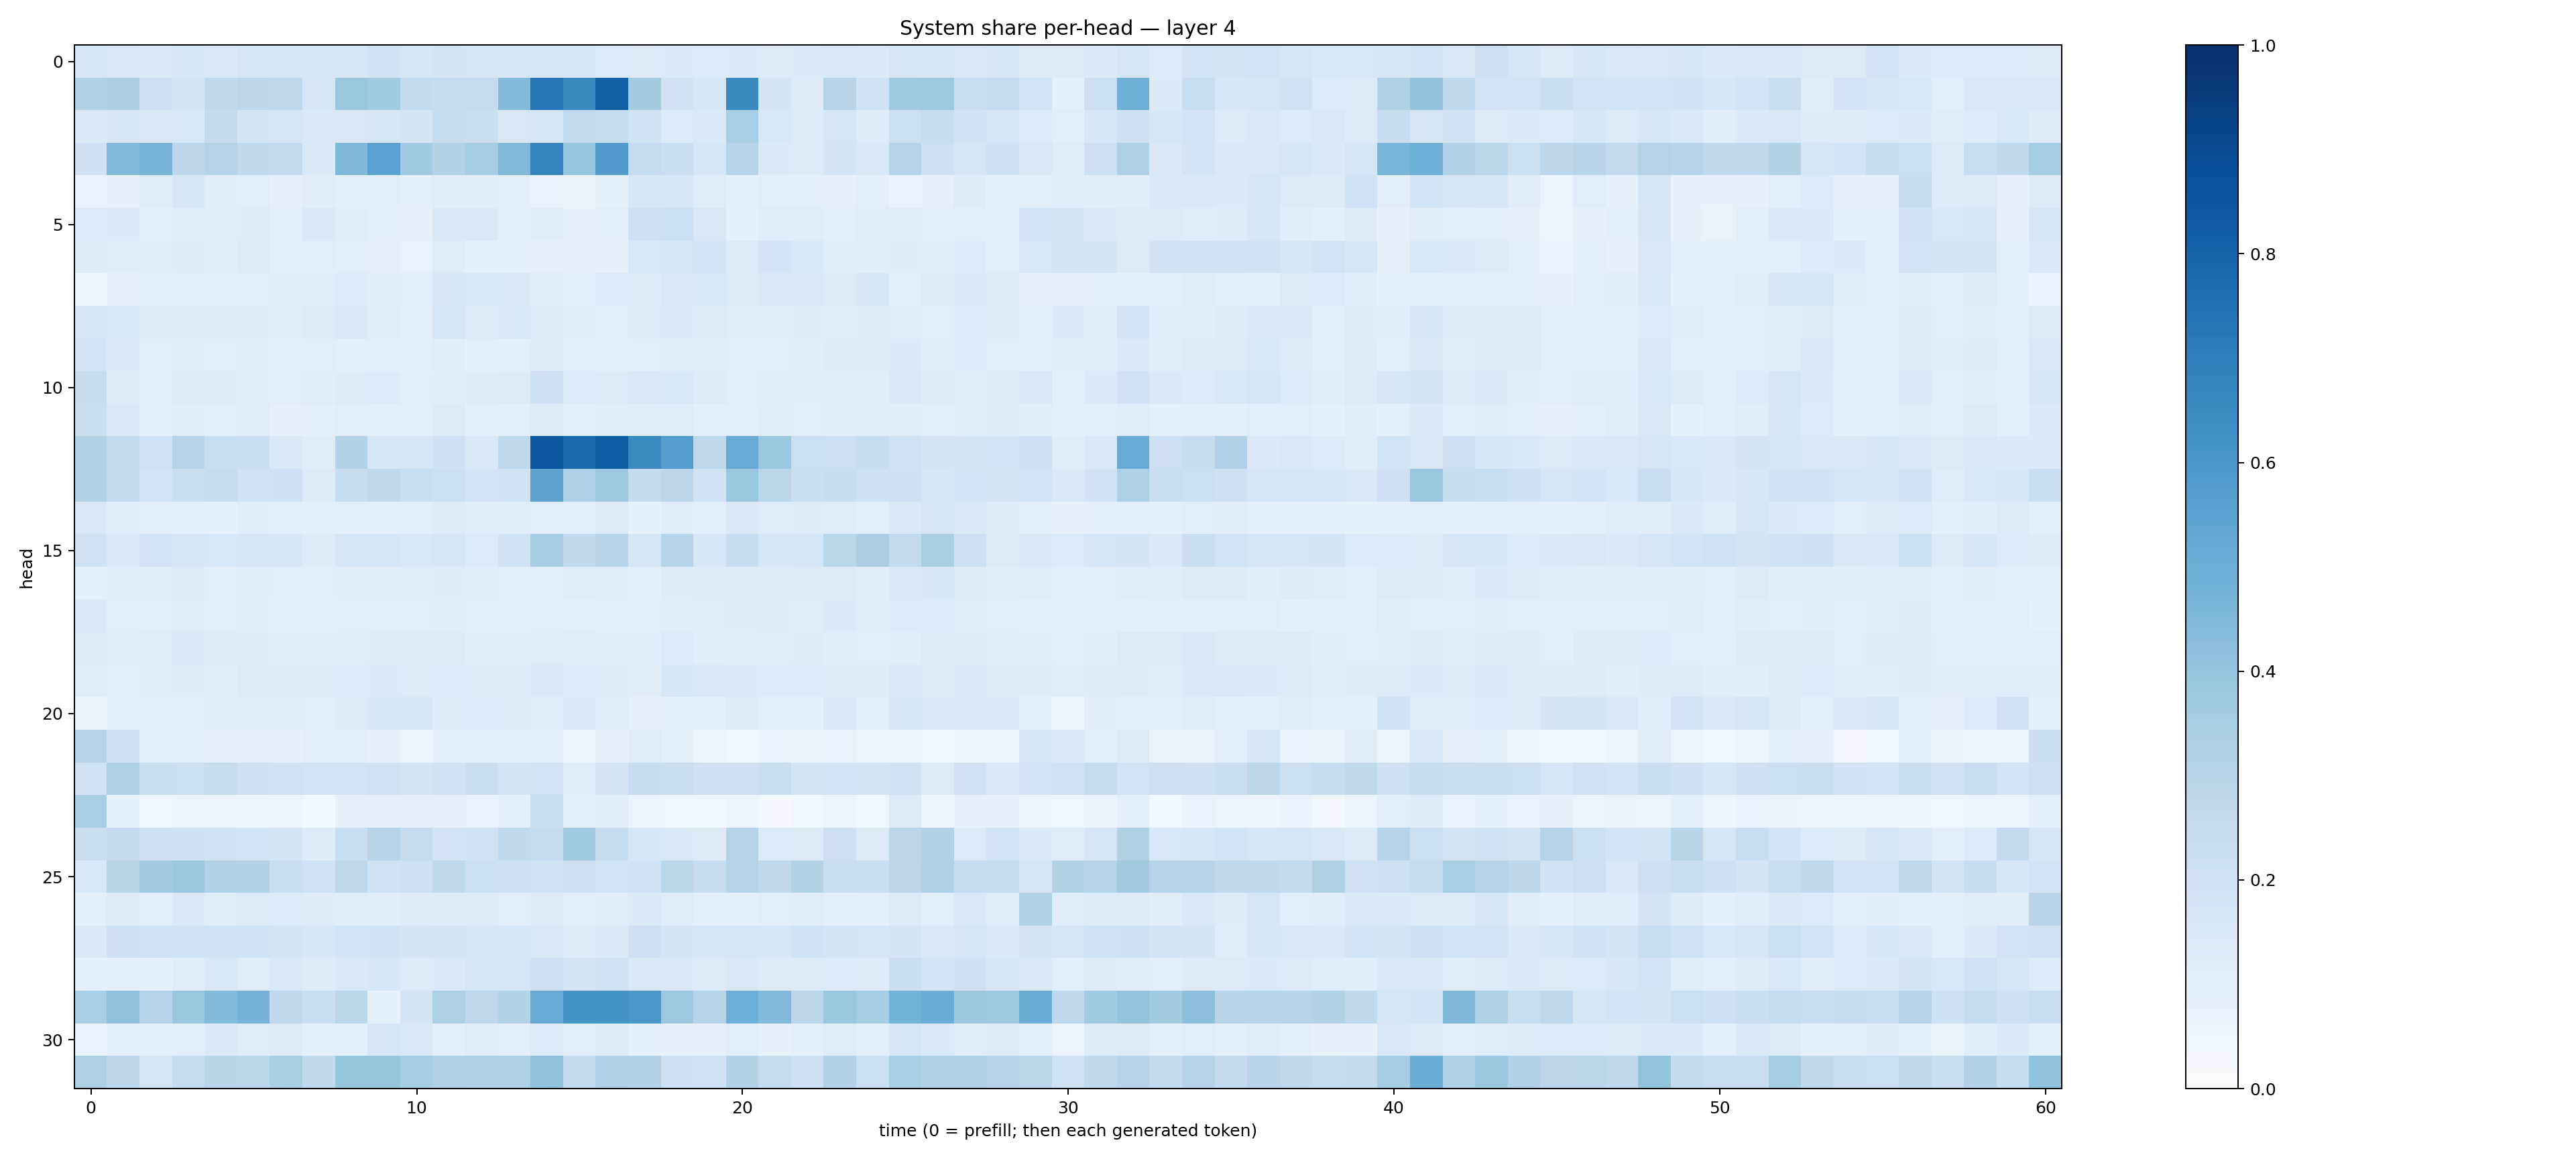

Values plotted in this chart, from the file beside it:
0.16323766, 0.14735612, 0.1381276, 0.16313423, 0.1411453, 0.16554555, 0.1665573, 0.15644869, 0.15882745, 0.19428128, 0.15631542, 0.17650062, 0.16371052, 0.1605408, 0.16175212, 0.16631883, 0.13470146, 0.12798277, 0.13740706, 0.13595116, 0.14028701, 0.12852079, 0.14052719, 0.1431539
0.3171, 0.3393, 0.2084, 0.1728, 0.2633, 0.2786, 0.2718, 0.1594, 0.3848, 0.3648, 0.2574, 0.2358, 0.2482, 0.4423, 0.7294, 0.6571, 0.8137, 0.3585, 0.1887, 0.1633, 0.6554, 0.1779, 0.129, 0.2968
0.1404, 0.1594, 0.1512, 0.1529, 0.2554, 0.1788, 0.1697, 0.1423, 0.1485, 0.1583, 0.1775, 0.236, 0.2217, 0.1507, 0.1686, 0.2566, 0.2383, 0.1961, 0.1341, 0.1433, 0.3453, 0.1539, 0.13, 0.1649
0.2108, 0.4492, 0.4725, 0.2804, 0.3057, 0.2643, 0.2615, 0.1427, 0.4529, 0.5538, 0.3658, 0.3156, 0.3524, 0.4466, 0.6723, 0.3967, 0.5802, 0.2477, 0.224, 0.1582, 0.2959, 0.1404, 0.1285, 0.1738
0.06991, 0.08072, 0.1182, 0.1574, 0.1129, 0.1059, 0.07816, 0.1106, 0.09722, 0.0949, 0.083, 0.1165, 0.1108, 0.1019, 0.06938, 0.06616, 0.08523, 0.1582, 0.1591, 0.1194, 0.08536, 0.09673, 0.09175, 0.0797
0.1345, 0.1399, 0.09361, 0.1211, 0.1147, 0.1211, 0.09553, 0.1463, 0.1165, 0.09234, 0.08133, 0.1437, 0.145, 0.09897, 0.1146, 0.07611, 0.1025, 0.2043, 0.2167, 0.1511, 0.08543, 0.1208, 0.1166, 0.08891
0.1232, 0.1155, 0.1128, 0.1229, 0.1137, 0.1291, 0.1069, 0.108, 0.09004, 0.07832, 0.07001, 0.1187, 0.09662, 0.0916, 0.07591, 0.07759, 0.07634, 0.1544, 0.1714, 0.1831, 0.1272, 0.1851, 0.1538, 0.1195
0.05502, 0.07212, 0.08566, 0.1025, 0.1048, 0.1045, 0.11, 0.1184, 0.1351, 0.1124, 0.1073, 0.1639, 0.1555, 0.1452, 0.112, 0.1066, 0.1346, 0.1281, 0.1515, 0.1553, 0.1281, 0.1462, 0.1506, 0.1286
0.16, 0.1534, 0.1289, 0.1322, 0.1228, 0.1238, 0.1158, 0.129, 0.1432, 0.1105, 0.09698, 0.1653, 0.1316, 0.1549, 0.131, 0.118, 0.1035, 0.1285, 0.1461, 0.1267, 0.1192, 0.118, 0.1228, 0.1181
0.186, 0.146, 0.1026, 0.1208, 0.1059, 0.1109, 0.09902, 0.1039, 0.09301, 0.0921, 0.08477, 0.1121, 0.093, 0.09974, 0.1285, 0.1091, 0.09826, 0.1073, 0.1178, 0.1149, 0.1076, 0.1093, 0.1154, 0.1213
0.2408, 0.1327, 0.1017, 0.1279, 0.1232, 0.1152, 0.1081, 0.1118, 0.1224, 0.1363, 0.1041, 0.1149, 0.1222, 0.1326, 0.2111, 0.1359, 0.1268, 0.1508, 0.1543, 0.1262, 0.1085, 0.111, 0.1135, 0.1167
0.2202, 0.15, 0.091, 0.1142, 0.1091, 0.1101, 0.0807, 0.0889, 0.1047, 0.09903, 0.09872, 0.1281, 0.1012, 0.09153, 0.1236, 0.09121, 0.1136, 0.1193, 0.1198, 0.09298, 0.09462, 0.1108, 0.1064, 0.11
0.3119, 0.2603, 0.2022, 0.3011, 0.2332, 0.2253, 0.1459, 0.1118, 0.314, 0.1584, 0.1678, 0.2039, 0.1477, 0.2648, 0.8471, 0.7831, 0.8262, 0.6507, 0.5687, 0.2726, 0.51, 0.3902, 0.2175, 0.2124
0.3132, 0.2576, 0.1831, 0.2338, 0.2464, 0.1878, 0.2089, 0.1303, 0.2349, 0.2726, 0.2313, 0.2172, 0.1814, 0.1937, 0.5464, 0.3315, 0.3682, 0.2542, 0.2817, 0.1906, 0.3841, 0.2866, 0.2236, 0.2402
0.1498, 0.1133, 0.1016, 0.1073, 0.09059, 0.1133, 0.1091, 0.0973, 0.105, 0.1004, 0.1088, 0.1211, 0.1181, 0.1194, 0.1027, 0.1065, 0.1268, 0.08539, 0.1115, 0.1088, 0.1449, 0.1207, 0.1219, 0.1197
0.1973, 0.1416, 0.1826, 0.1716, 0.1558, 0.1663, 0.1587, 0.124, 0.1673, 0.171, 0.1556, 0.1694, 0.1364, 0.1893, 0.3493, 0.2647, 0.2948, 0.1643, 0.3034, 0.1623, 0.2377, 0.1639, 0.1674, 0.2858
0.09145, 0.1199, 0.1137, 0.13, 0.1043, 0.1189, 0.1079, 0.1045, 0.1099, 0.1131, 0.1204, 0.1234, 0.1137, 0.1094, 0.1065, 0.119, 0.1149, 0.1089, 0.1217, 0.1241, 0.1309, 0.1301, 0.1272, 0.1267
0.1435, 0.1037, 0.09435, 0.1188, 0.1044, 0.1108, 0.09965, 0.09702, 0.1025, 0.1017, 0.1062, 0.1161, 0.1023, 0.101, 0.1074, 0.09709, 0.09609, 0.0998, 0.1145, 0.1209, 0.1234, 0.1223, 0.1179, 0.1377
0.1278, 0.1181, 0.1195, 0.1438, 0.1237, 0.1248, 0.1115, 0.1112, 0.1204, 0.1237, 0.1246, 0.1269, 0.1121, 0.116, 0.1172, 0.1181, 0.1119, 0.1139, 0.1353, 0.1154, 0.112, 0.1181, 0.1242, 0.1165
0.1153, 0.1023, 0.1094, 0.1248, 0.1137, 0.1258, 0.1317, 0.1266, 0.1357, 0.1402, 0.1267, 0.1364, 0.1302, 0.1318, 0.1519, 0.1341, 0.1315, 0.1127, 0.1623, 0.1467, 0.1393, 0.1338, 0.1345, 0.128
0.06252, 0.09019, 0.1033, 0.09772, 0.1132, 0.1141, 0.1096, 0.1039, 0.13, 0.1604, 0.1713, 0.1218, 0.1345, 0.1275, 0.1171, 0.1371, 0.1174, 0.07541, 0.08546, 0.09586, 0.1281, 0.1003, 0.09753, 0.1453
0.2973, 0.208, 0.09649, 0.08751, 0.07114, 0.07605, 0.07738, 0.09883, 0.09515, 0.07346, 0.05465, 0.09267, 0.08313, 0.0898, 0.09813, 0.05912, 0.07634, 0.1203, 0.08555, 0.05897, 0.0463, 0.06696, 0.06265, 0.07019
0.2004, 0.3341, 0.2323, 0.2158, 0.2419, 0.2034, 0.2002, 0.181, 0.1801, 0.1962, 0.1794, 0.1919, 0.2232, 0.1794, 0.1824, 0.1205, 0.1728, 0.2359, 0.2293, 0.2095, 0.2064, 0.2329, 0.1739, 0.185
0.3468, 0.08384, 0.03916, 0.0594, 0.05803, 0.05303, 0.05128, 0.03893, 0.08067, 0.07205, 0.08183, 0.0791, 0.06687, 0.09349, 0.2254, 0.1028, 0.1117, 0.051, 0.0461, 0.04314, 0.05428, 0.02991, 0.04569, 0.05583
0.2214, 0.2539, 0.2072, 0.2049, 0.1934, 0.1873, 0.1784, 0.1218, 0.2313, 0.2954, 0.2439, 0.1835, 0.1957, 0.2638, 0.2488, 0.3641, 0.2373, 0.1576, 0.1433, 0.1272, 0.307, 0.1333, 0.13, 0.2114
0.1541, 0.2916, 0.3575, 0.3816, 0.3175, 0.3157, 0.2207, 0.2027, 0.2737, 0.1946, 0.2065, 0.2701, 0.2174, 0.2063, 0.1992, 0.2129, 0.1875, 0.2019, 0.2874, 0.2375, 0.2982, 0.2701, 0.3136, 0.2284
0.09654, 0.1259, 0.1093, 0.1422, 0.12, 0.1298, 0.1355, 0.1224, 0.1183, 0.1161, 0.1264, 0.1225, 0.1289, 0.1053, 0.1258, 0.09936, 0.1114, 0.1386, 0.1186, 0.1008, 0.09343, 0.1037, 0.1136, 0.09908
0.1467, 0.2107, 0.1954, 0.1951, 0.1941, 0.1952, 0.1771, 0.1571, 0.1864, 0.1926, 0.1794, 0.1773, 0.1653, 0.162, 0.1495, 0.1215, 0.1403, 0.2082, 0.1777, 0.1692, 0.1678, 0.1636, 0.1922, 0.1744
0.08619, 0.09227, 0.08393, 0.1209, 0.1527, 0.1198, 0.148, 0.1216, 0.1481, 0.158, 0.1287, 0.137, 0.159, 0.1669, 0.2068, 0.1742, 0.1942, 0.1429, 0.1444, 0.1296, 0.1413, 0.1299, 0.1281, 0.1365
0.3472, 0.4113, 0.3038, 0.3831, 0.4379, 0.4741, 0.2661, 0.2222, 0.2885, 0.08328, 0.1771, 0.3354, 0.2744, 0.3113, 0.5144, 0.6272, 0.6219, 0.6005, 0.3755, 0.3016, 0.4937, 0.4429, 0.2776, 0.3905
0.06674, 0.09181, 0.09951, 0.1051, 0.1372, 0.121, 0.1227, 0.09176, 0.1005, 0.1594, 0.1416, 0.09931, 0.1192, 0.0871, 0.1341, 0.1019, 0.1244, 0.08289, 0.07545, 0.07884, 0.1055, 0.07509, 0.09156, 0.12
0.3332, 0.2809, 0.1712, 0.2461, 0.2909, 0.2888, 0.3406, 0.2622, 0.3936, 0.3926, 0.3538, 0.3214, 0.325, 0.3255, 0.4068, 0.2569, 0.3203, 0.3153, 0.2095, 0.2009, 0.3114, 0.2442, 0.2057, 0.3102
